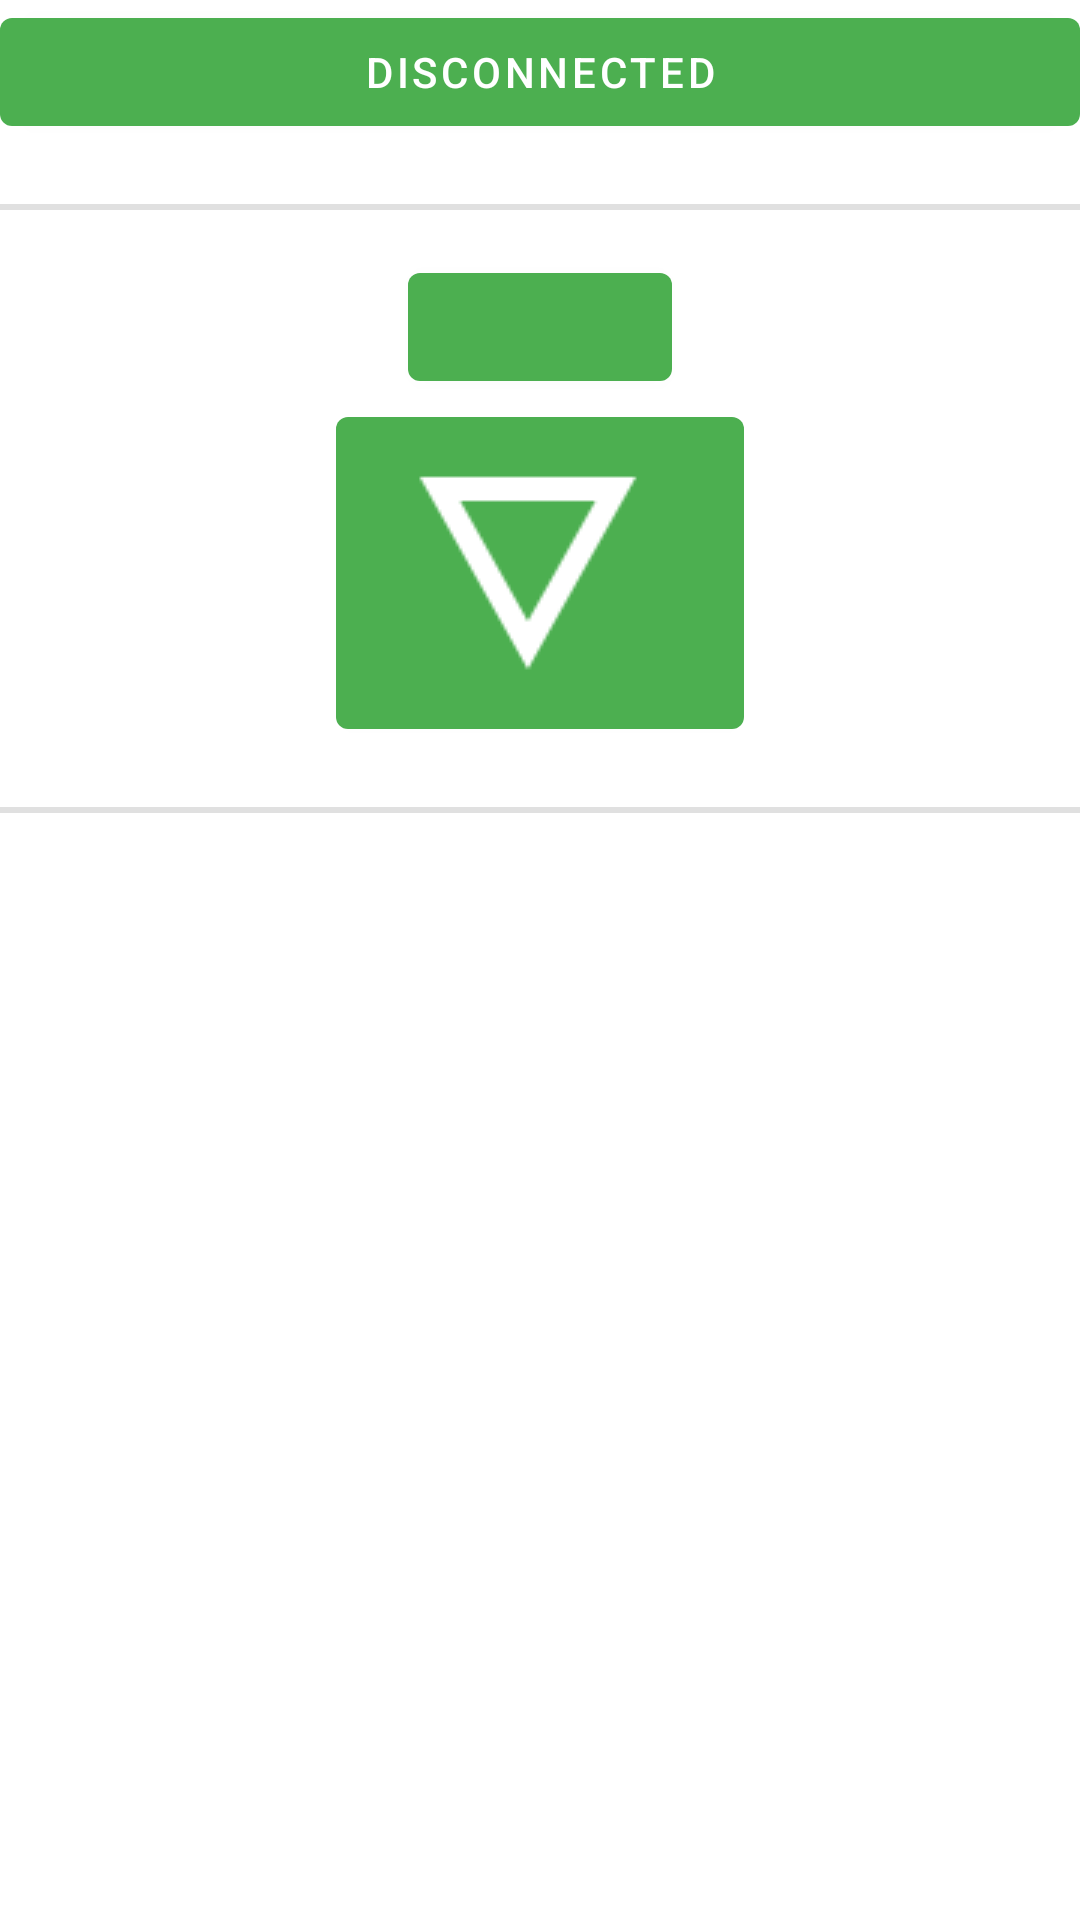

Write the Android layout XML for this screen, with the resource values it uses.
<!-- AndroidManifest.xml: application theme UnicampTheme -->
<!-- res/layout/rooftop_control_fragment.xml -->
<?xml version="1.0" encoding="utf-8"?>
<FrameLayout xmlns:android="http://schemas.android.com/apk/res/android"
    xmlns:app="http://schemas.android.com/apk/res-auto"
    xmlns:tools="http://schemas.android.com/tools"
    android:layout_width="match_parent"
    android:layout_height="match_parent"
    tools:context=".RooftopControlFragment">

    <LinearLayout
        android:layout_width="match_parent"
        android:layout_height="wrap_content"
        android:orientation="vertical"
        >


            <com.google.android.material.button.MaterialButton
                android:id="@+id/btn_connect"
                android:layout_width="match_parent"
                android:layout_height="match_parent"
                android:layout_alignParentEnd="true"
                android:layout_alignParentRight="true"
                android:text="@string/ble_state_disconnected"
                android:layout_weight="0.5"
                app:icon="@drawable/bt_disconn"/>

        <View
            android:layout_width="match_parent"
            android:layout_height="2dp"
            android:background="#FFE0E0E0"
            android:layout_marginTop="20dp"
            android:layout_marginBottom="15dp"/>

        <com.google.android.material.button.MaterialButton
            android:id="@+id/control_btn_up"
            android:layout_width="wrap_content"
            android:layout_height="wrap_content"
            android:text=""
            android:layout_gravity="center"
            app:icon="@drawable/btn_up"/>

        <com.google.android.material.button.MaterialButton
            android:id="@+id/control_btn_down"
            android:layout_width="wrap_content"
            android:layout_height="wrap_content"
            android:text=""
            android:layout_gravity="center"
            app:icon="@drawable/btn_down"/>


        <View
            android:layout_width="match_parent"
            android:layout_height="2dp"
            android:background="#FFE0E0E0"
            android:layout_marginTop="20dp"
            android:layout_marginBottom="15dp"/>



    </LinearLayout>
</FrameLayout>
<!-- resources referenced by this layout -->
<resources>
  <!-- drawable btn_down: png bitmap (drawable, 615 bytes) -->
  <string name="ble_state_disconnected">DISCONNECTED</string>
  <style name="UnicampTheme" parent="Theme.MaterialComponents.Light.NoActionBar">
          
          <item name="colorPrimary">@color/colorPrimary</item>
          
          
          <item name="textAppearanceButton">@style/AppTextAppearance.Button</item>
      </style>
  <color name="colorPrimary">#4caf50</color>
  <style name="AppTextAppearance.Button" parent="TextAppearance.MaterialComponents.Button">
          <item name="android:textAllCaps">true</item>
      </style>
</resources>
